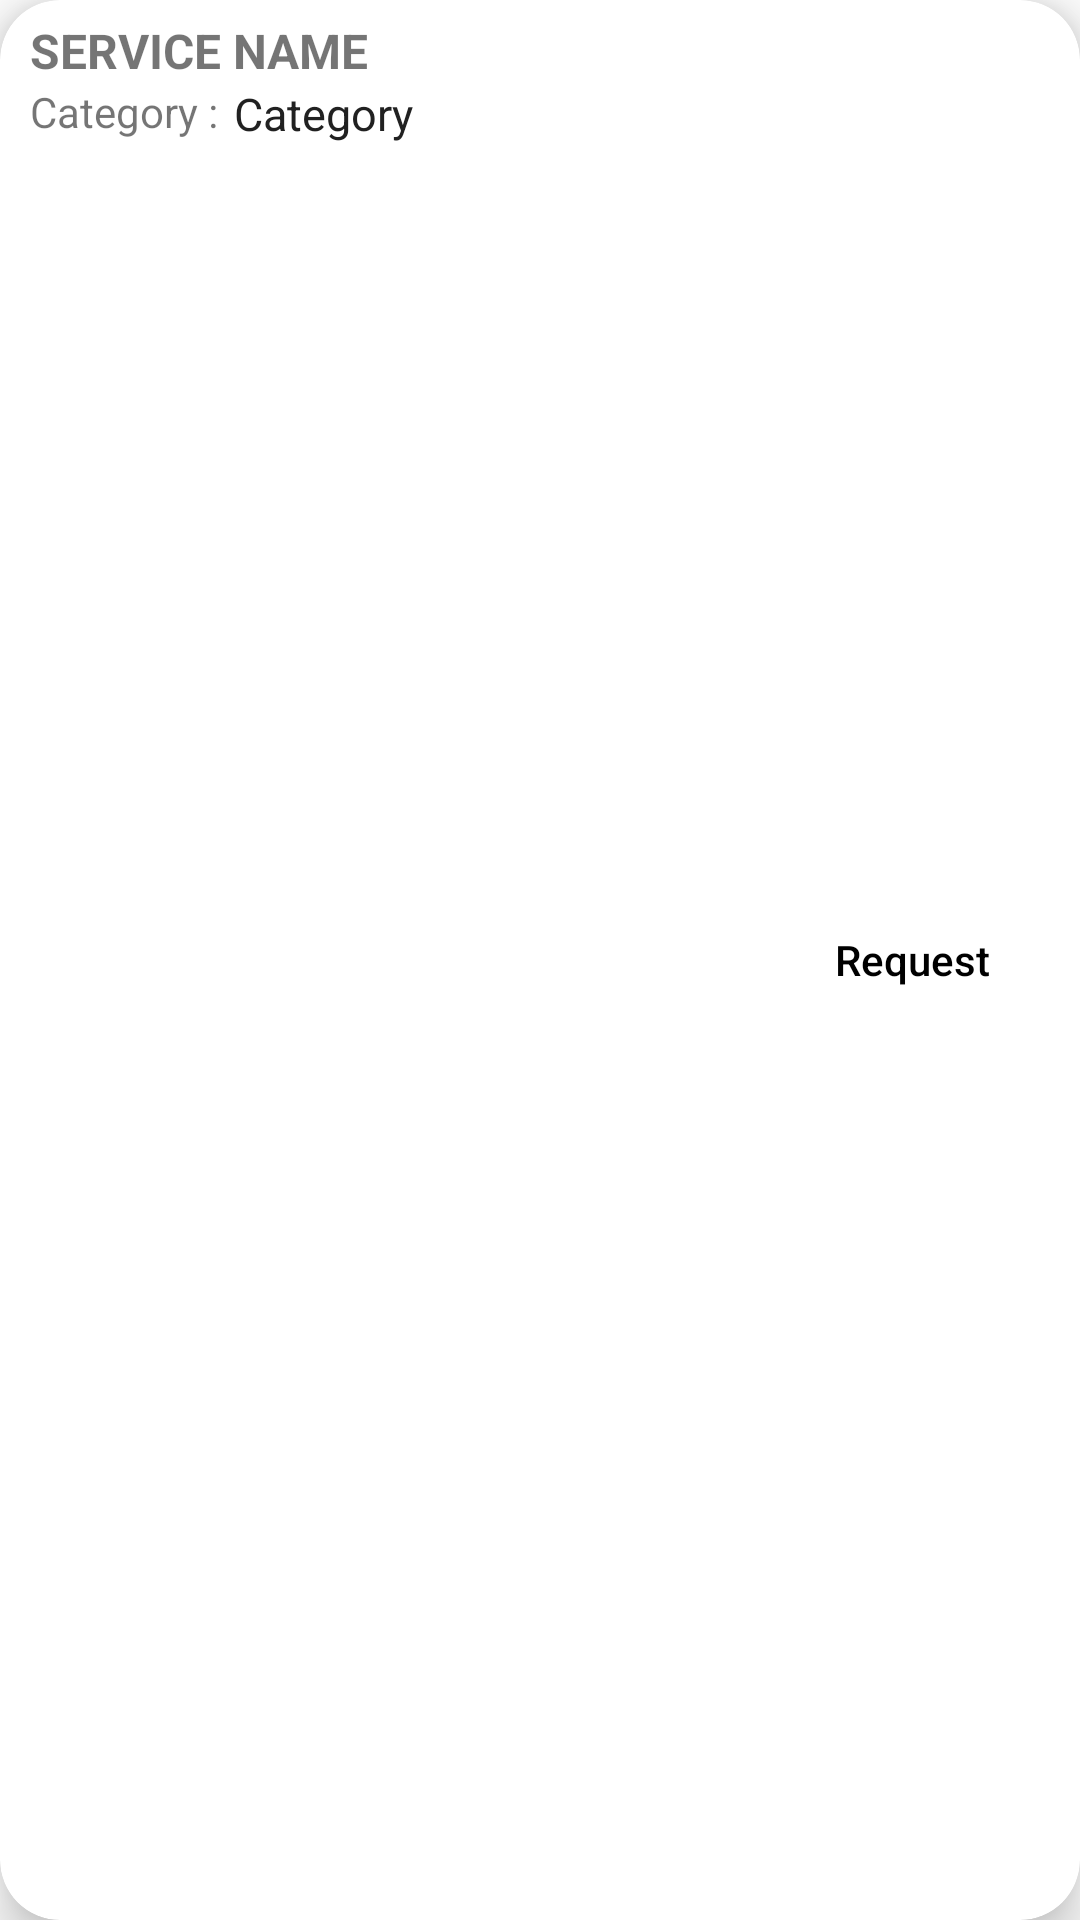

Write the Android layout XML for this screen, with the resource values it uses.
<!-- AndroidManifest.xml: application theme Theme.SellIt -->
<!-- res/layout/customer_service_row.xml -->
<?xml version="1.0" encoding="utf-8"?>
<androidx.cardview.widget.CardView xmlns:android="http://schemas.android.com/apk/res/android"
    xmlns:app="http://schemas.android.com/apk/res-auto"
    android:id="@+id/customer_service_container_row"
    android:layout_width="match_parent"
    android:layout_height="wrap_content"
    android:layout_marginStart="8dp"
    android:layout_marginTop="5dp"
    android:layout_marginEnd="32dp"
    android:layout_marginBottom="5dp"
    app:cardCornerRadius="20dp"
    app:cardElevation="10dp"
    app:cardMaxElevation="10dp">

    <RelativeLayout
        android:layout_width="match_parent"
        android:layout_height="match_parent"
        android:padding="2dp">

        <TextView
            android:id="@+id/tv_customer_services_service_name"
            android:layout_width="wrap_content"
            android:layout_height="wrap_content"
            android:layout_marginStart="8dp"
            android:layout_marginTop="4dp"
            android:text="Service Name"
            android:textAllCaps="true"
            android:textSize="16sp"
            android:textStyle="bold" />

        <TextView
            android:id="@+id/tv_customer_service_service_category"
            android:layout_width="wrap_content"
            android:layout_height="wrap_content"
            android:layout_below="@id/tv_customer_services_service_name"
            android:layout_marginStart="5dp"
            android:layout_toRightOf="@id/textView21"
            android:text="Category"
            android:textAllCaps="false"
            android:textColor="@color/black_shade"
            android:textSize="15sp" />

        <androidx.appcompat.widget.AppCompatButton
            android:id="@+id/btn_customer_service_request"
            android:layout_width="wrap_content"
            android:layout_height="wrap_content"
            android:layout_alignParentEnd="true"
            android:layout_centerVertical="true"
            android:layout_marginEnd="10dp"
            android:background="@drawable/rounded_bg_default_button"
            android:drawableEnd="@drawable/ic_base_forward_arrow"
            android:minHeight="35dp"
            android:text="Request"
            android:textAllCaps="false"
            android:textColor="@color/black" />

        <TextView
            android:id="@+id/textView21"
            android:layout_width="wrap_content"
            android:layout_height="wrap_content"
            android:layout_below="@id/tv_customer_services_service_name"
            android:layout_marginStart="8dp"
            android:text="Category :" />

    </RelativeLayout>
</androidx.cardview.widget.CardView>
<!-- resources referenced by this layout -->
<resources>
  <color name="black">#FF000000</color>
  <color name="black_shade">#212121</color>
  <style name="Theme.SellIt" parent="Theme.MaterialComponents.DayNight.NoActionBar">
          
          <item name="colorPrimary">@color/color_primary</item>
          <item name="colorPrimaryVariant">@color/color_primary_blend</item>
          <item name="colorOnPrimary">@color/white</item>
          
          <item name="colorSecondary">@color/color_secondary</item>
          <item name="colorSecondaryVariant">@color/color_secondary_blend</item>
          <item name="colorOnSecondary">@color/black</item>
          
          <item name="android:statusBarColor" tools:targetApi="l">?attr/colorPrimaryVariant</item>
          
      </style>
  <color name="color_primary">#3c4cac</color>
  <color name="color_primary_blend">#24b3fe</color>
  <color name="white">#FFFFFFFF</color>
  <color name="color_secondary">#7ed958</color>
  <color name="color_secondary_blend">#fd7400</color>
</resources>
